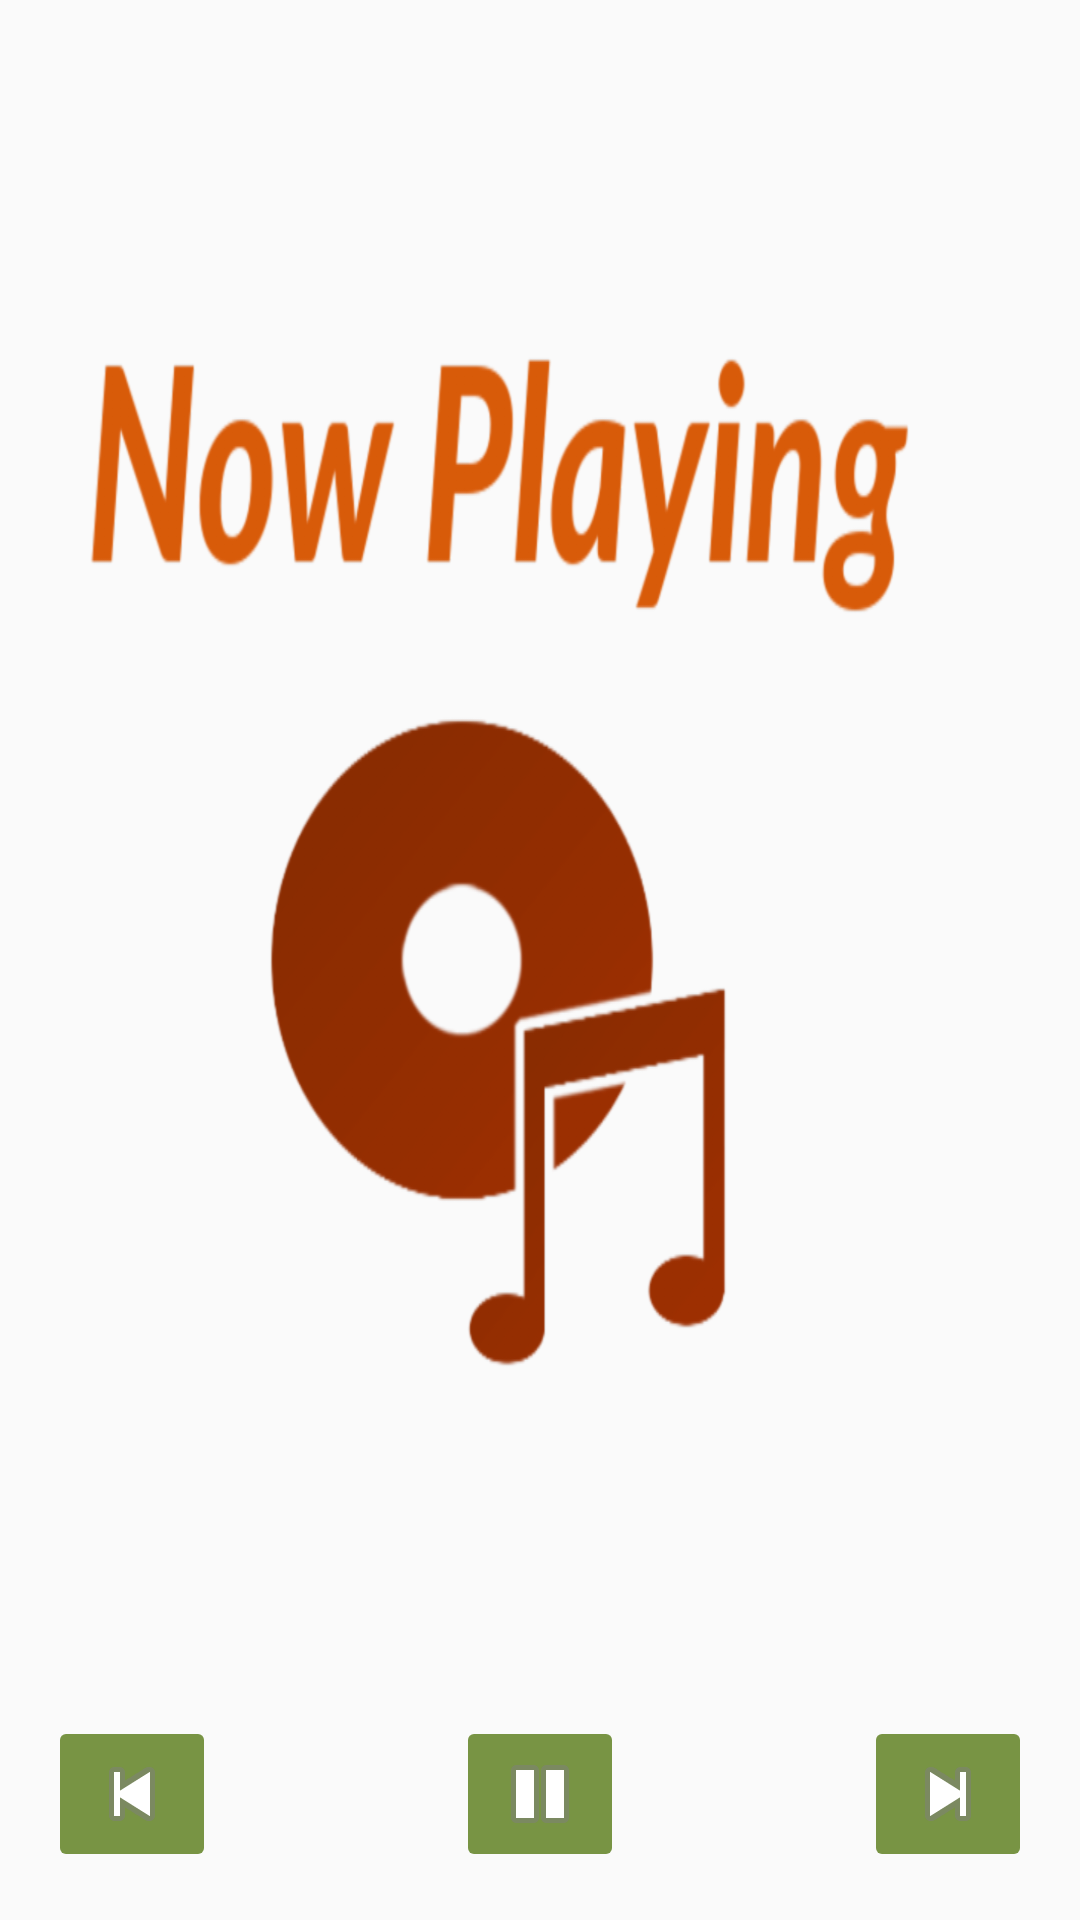

The Android layout XML behind this screen, and the referenced resources:
<!-- AndroidManifest.xml: application theme AppTheme -->
<!-- res/layout/activity_now_playing.xml -->
<?xml version="1.0" encoding="utf-8"?>
<android.support.constraint.ConstraintLayout xmlns:android="http://schemas.android.com/apk/res/android"
    xmlns:app="http://schemas.android.com/apk/res-auto"
    xmlns:tools="http://schemas.android.com/tools"
    android:layout_width="match_parent"
    android:layout_height="match_parent"
    android:background="@drawable/nowplaying"
    tools:context="com.example.android.musicplayer.NowPlaying">

    <ImageButton
        android:id="@+id/imageButton"
        android:layout_width="wrap_content"
        android:layout_height="wrap_content"
        android:layout_marginBottom="16dp"
        android:layout_marginRight="16dp"
        app:layout_constraintBottom_toBottomOf="parent"
        app:layout_constraintRight_toRightOf="parent"
        app:srcCompat="@android:drawable/ic_media_next" />

    <ImageButton
        android:id="@+id/imageButton2"
        android:layout_width="wrap_content"
        android:layout_height="wrap_content"
        android:layout_marginBottom="16dp"
        app:layout_constraintBottom_toBottomOf="parent"
        app:layout_constraintLeft_toLeftOf="parent"
        app:layout_constraintRight_toRightOf="parent"
        app:srcCompat="@android:drawable/ic_media_pause" />

    <ImageButton
        android:id="@+id/imageButton3"
        android:layout_width="wrap_content"
        android:layout_height="wrap_content"
        android:layout_marginBottom="16dp"
        android:layout_marginLeft="16dp"
        app:layout_constraintBottom_toBottomOf="parent"
        app:layout_constraintLeft_toLeftOf="parent"
        app:srcCompat="@android:drawable/ic_media_previous" />
</android.support.constraint.ConstraintLayout>
<!-- resources referenced by this layout -->
<resources>
  <!-- drawable nowplaying: png bitmap (drawable-hdpi, 35230 bytes) -->
  <style name="AppTheme" parent="Theme.AppCompat.Light.DarkActionBar">
          
          <item name="colorPrimary">@color/colorPrimary</item>
          <item name="colorPrimaryDark">@color/colorPrimaryDark</item>
          <item name="colorAccent">@color/colorAccent</item>
          <item name="colorButtonNormal">#789444</item>
          <item name="android:textColorTertiary">#ff4897</item>
      </style>
  <color name="colorPrimary">#0bc9f8</color>
  <color name="colorPrimaryDark">#303F9F</color>
  <color name="colorAccent">#FF4081</color>
</resources>
